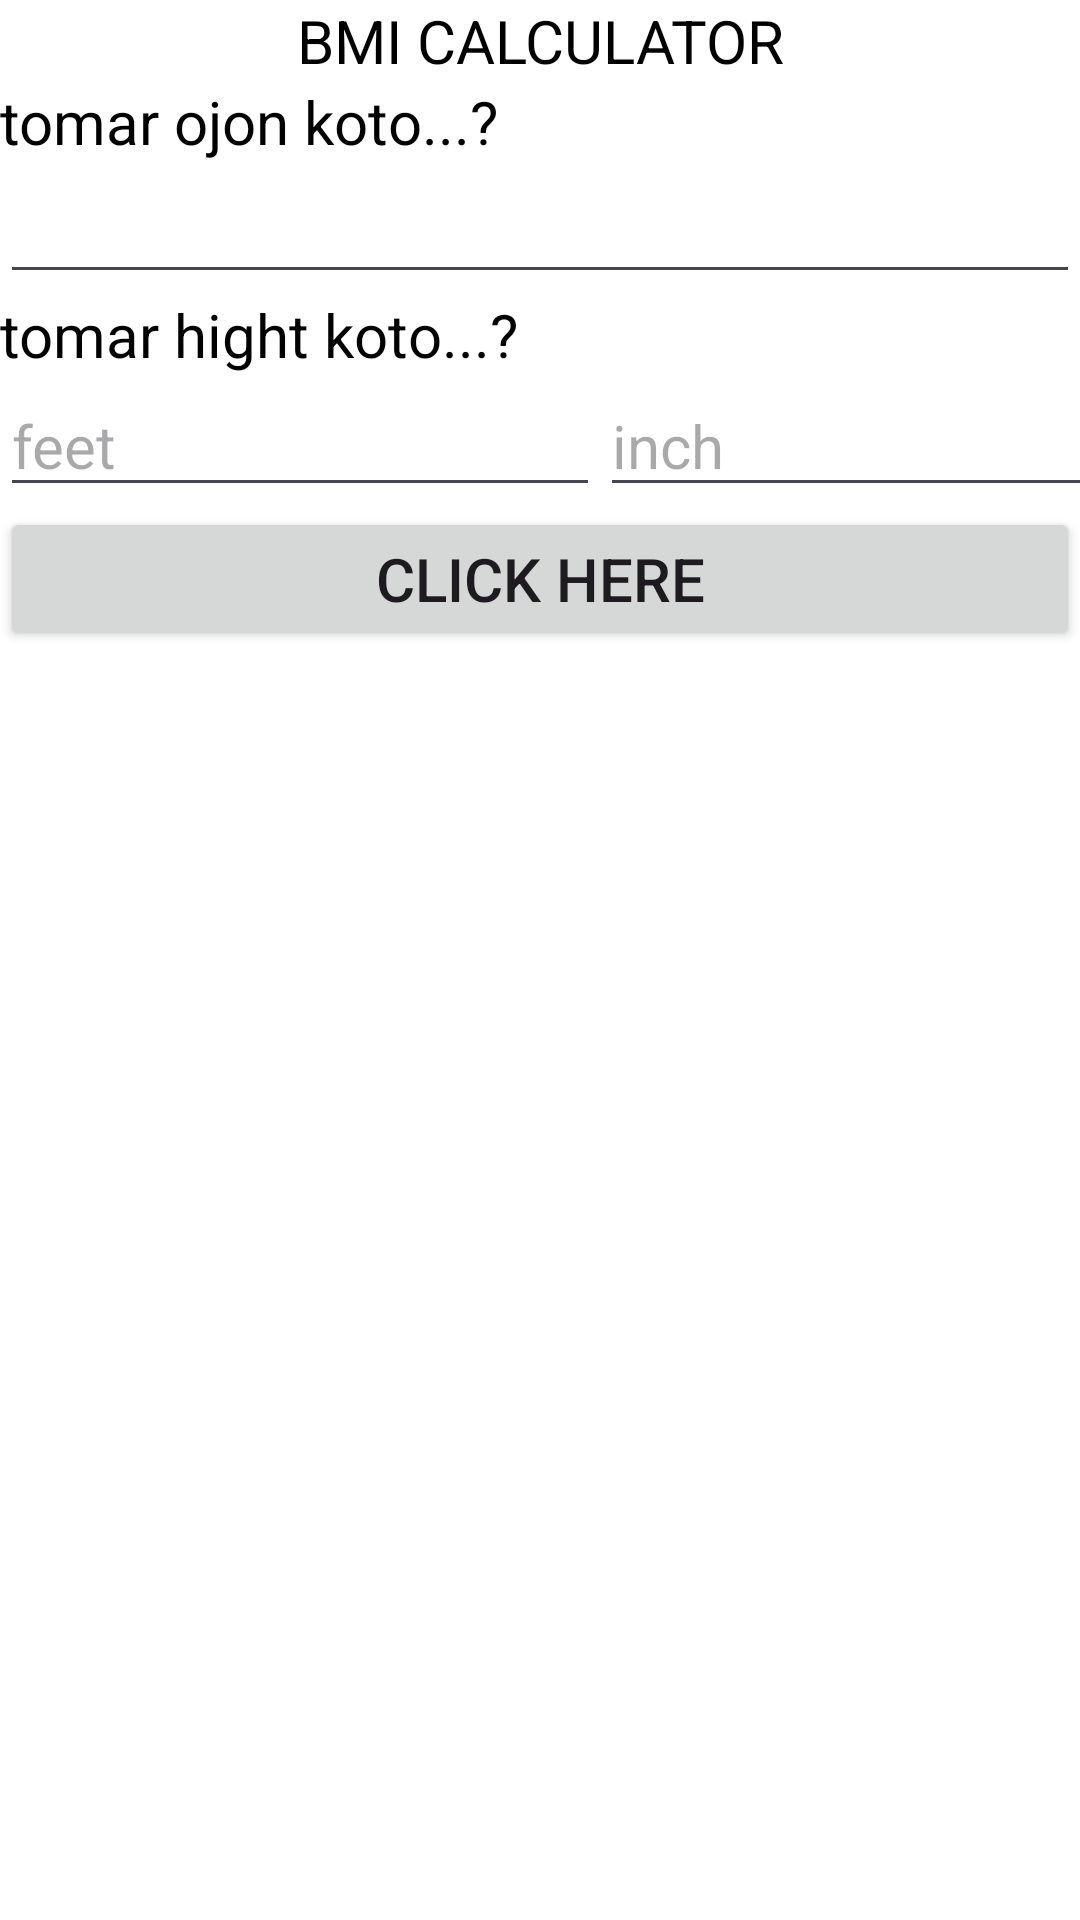

Android layout source for this screen:
<!-- AndroidManifest.xml: application theme Theme.ApiAreAgarClass -->
<!-- res/layout/activity_main3.xml -->
<?xml version="1.0" encoding="utf-8"?>
<LinearLayout xmlns:android="http://schemas.android.com/apk/res/android"
    xmlns:app="http://schemas.android.com/apk/res-auto"
    xmlns:tools="http://schemas.android.com/tools"
    android:layout_width="match_parent"
    android:layout_height="match_parent"
    tools:context=".MainActivity3"
    android:orientation="vertical"
    android:background="#fff">




    <TextView
        android:layout_width="match_parent"
        android:layout_height="wrap_content"
        android:text="BMI CALCULATOR"
        android:textSize="20dp"
        android:textColor="#000"
        android:gravity="center"></TextView>




    <TextView
        android:layout_width="match_parent"
        android:layout_height="wrap_content"
        android:text="tomar ojon koto...?"
        android:textSize="20dp"
        android:textColor="#000"></TextView>
    <EditText
        android:id="@+id/edWeight"
        android:layout_width="match_parent"
        android:layout_height="wrap_content"
        android:inputType="numberDecimal"
        android:textSize="20dp"></EditText>


    <TextView
        android:layout_width="match_parent"
        android:layout_height="wrap_content"
        android:text="tomar hight koto...?"
        android:textSize="20dp"
        android:textColor="#000"></TextView>
    <LinearLayout
        android:layout_width="match_parent"
        android:layout_height="wrap_content"
        android:orientation="horizontal">

        <EditText
            android:id="@+id/edFeet"
            android:layout_width="200dp"
            android:layout_height="wrap_content"
            android:inputType="numberDecimal"
            android:hint="feet"
            android:textSize="20dp"></EditText>


        <EditText
            android:id="@+id/edInch"
            android:layout_width="200dp"
            android:layout_height="wrap_content"
            android:inputType="numberDecimal"
            android:hint="inch"
            android:textSize="20dp"></EditText>







    </LinearLayout>


    <Button
        android:id="@+id/edButton"
        android:layout_width="match_parent"
        android:layout_height="wrap_content"
        android:text="click here"
        android:textSize="20dp"></Button>


    <TextView
        android:id="@+id/tvText"
        android:layout_width="match_parent"
        android:layout_height="wrap_content"
        android:text=""
        android:textSize="20dp"></TextView>



</LinearLayout>
<!-- resources referenced by this layout -->
<resources>
  <style name="Theme.ApiAreAgarClass" parent="Base.Theme.ApiAreAgarClass" />
  <style name="Base.Theme.ApiAreAgarClass" parent="Theme.Material3.DayNight.NoActionBar">
          
          
      </style>
</resources>
